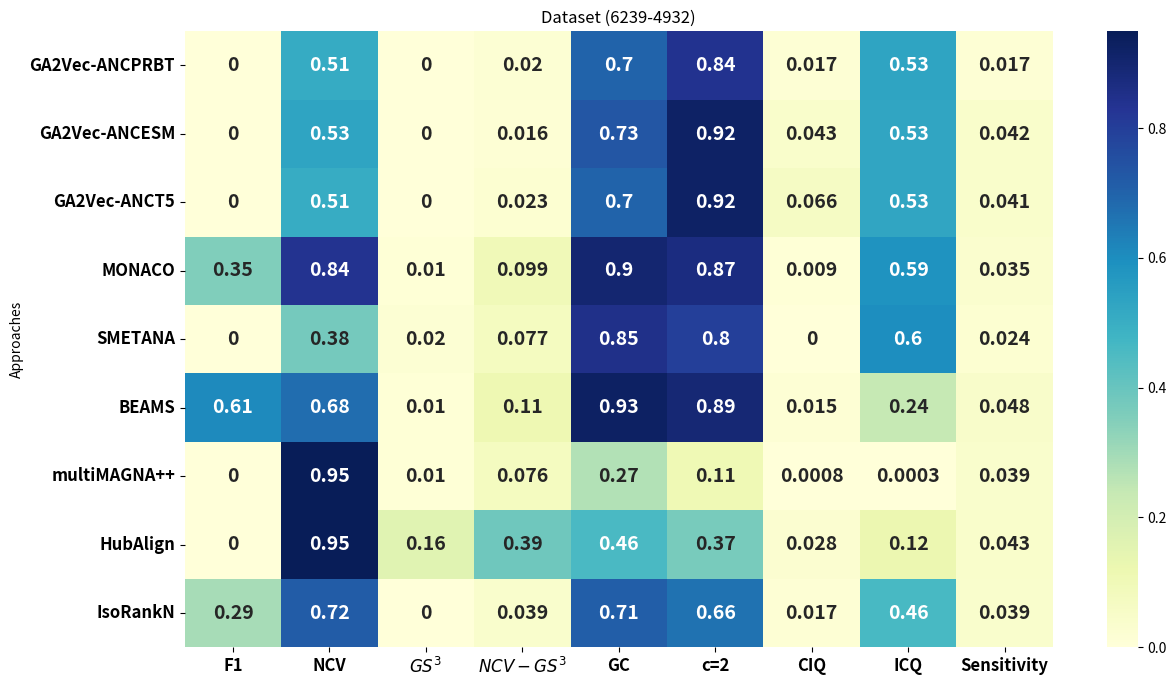

The matplotlib source for this figure:
import pandas as pd
import seaborn as sns
import matplotlib.pyplot as plt


data_align = {
    "Approaches": [
        "GA2Vec-ANCPRBT",
        "GA2Vec-ANCESM",
        "GA2Vec-ANCT5",
"MONACO",
        "SMETANA",
         "BEAMS",
        "multiMAGNA++",
"HubAlign",
"IsoRankN"
    ],
"F1": [0, 0, 0, 0.355, 0, 0.611, 0, 0, 0.292],
    "NCV": [0.510, 0.532, 0.507, 0.837, 0.375, 0.675, 0.949, 0.949, 0.719],
    "$GS^3$": [0, 0, 0, 0.01, 0.02, 0.01, 0.01, 0.16, 0],
    "$NCV-GS^3$": [0.020, 0.016, 0.023, 0.099, 0.077, 0.114, 0.076, 0.389, 0.039],
    "GC": [0.699, 0.732, 0.698, 0.900, 0.852, 0.925, 0.273, 0.456, 0.710],
    "c=2": [0.839, 0.921, 0.922, 0.871, 0.8, 0.891, 0.111, 0.367, 0.664],
    "CIQ": [0.017, 0.043, 0.066, 0.009, 0, 0.015, 0.0008, 0.028, 0.017],
    "ICQ": [0.533, 0.529, 0.527, 0.589, 0.599, 0.239, 0.0003, 0.123, 0.463],
    "Sensitivity": [0.017, 0.042, 0.041, 0.035, 0.024, 0.048, 0.039, 0.043, 0.039]
}

# Create DataFrame
df = pd.DataFrame(data_align)
df.set_index("Approaches", inplace=True)

plt.figure(figsize=(14, 8))
sns.heatmap(df, annot=True, cmap="YlGnBu", cbar=True,  annot_kws={"size": 14, "weight": "bold"})
plt.xticks(fontsize=12, weight='bold')  # Increase size and boldness of x-axis labels
plt.yticks(fontsize=12, weight='bold')  # Increase size and boldness of y-axis labels
plt.title("Dataset (6239-4932)")
plt.savefig("Figure-6239-4932.eps")
